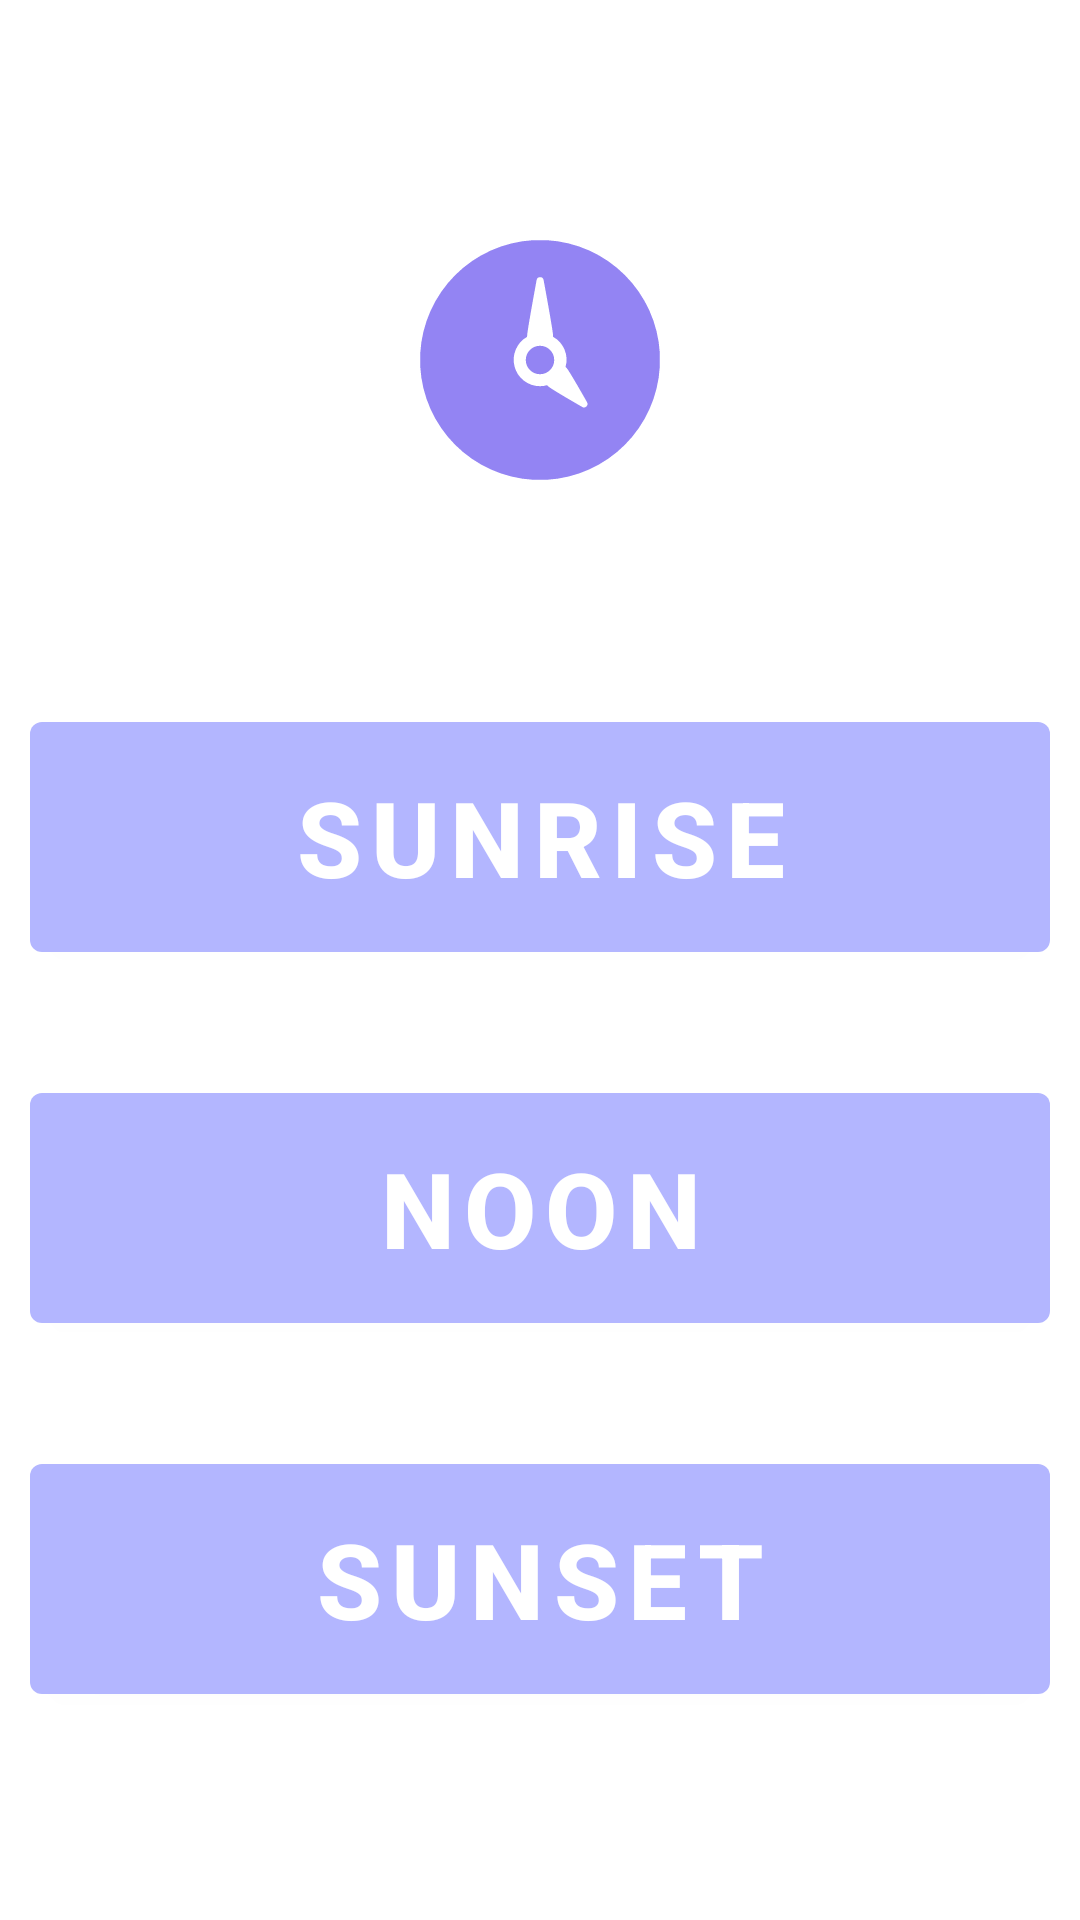

The Android layout XML behind this screen, and the referenced resources:
<!-- AndroidManifest.xml: application theme Theme.Sidur.Light -->
<!-- res/layout/fragment_timetable_fragment.xml -->
<?xml version="1.0" encoding="utf-8"?>
<FrameLayout xmlns:android="http://schemas.android.com/apk/res/android"
    xmlns:tools="http://schemas.android.com/tools"
    xmlns:app="http://schemas.android.com/apk/res-auto"
    android:layout_width="match_parent"
    android:layout_height="match_parent"
    tools:context=".Timetable_fragment">

    <androidx.constraintlayout.widget.ConstraintLayout
        android:layout_width="match_parent"
        android:layout_height="match_parent"
        app:layout_constraintBottom_toBottomOf="parent"
        app:layout_constraintTop_toTopOf="parent"
        android:orientation="vertical"
        >

        <ImageView
            android:id="@+id/clock_icon"
            android:layout_width="wrap_content"
            android:layout_height="wrap_content"
            android:contentDescription="@string/timetable"
            android:src="@drawable/clock_pink"

            app:layout_constraintStart_toStartOf="parent"
            app:layout_constraintEnd_toEndOf="parent"
            app:layout_constraintTop_toTopOf="parent"

            android:layout_marginTop="80dp">
        </ImageView>

        <LinearLayout
            android:id="@+id/layout_btn"
            android:layout_width="match_parent"
            android:layout_height="wrap_content"
            android:orientation="vertical"
            app:layout_constraintBottom_toBottomOf="parent"
            android:paddingBottom="30dp"
            app:layout_constraintTop_toBottomOf="@+id/clock_icon"
            >

        <com.google.android.material.button.MaterialButton
            android:layout_width="match_parent"
            android:layout_height="wrap_content"
            android:id="@+id/sunrise_btn"
            style="@style/sub_menu_btn"
            android:text="@string/sunrise"
            app:layout_constraintTop_toBottomOf="@id/clock_icon">
        </com.google.android.material.button.MaterialButton>

        <com.google.android.material.button.MaterialButton
            android:layout_width="match_parent"
            android:layout_height="wrap_content"
            android:id="@+id/noon_btn"
            style="@style/sub_menu_btn"
            android:text="@string/noon"
            app:layout_constraintTop_toBottomOf="@id/sunrise_btn">
        </com.google.android.material.button.MaterialButton>

        <com.google.android.material.button.MaterialButton
            android:layout_width="match_parent"
            android:layout_height="wrap_content"
            android:id="@+id/sunset_btn"
            style="@style/sub_menu_btn"
            android:text="@string/sunset"
            app:layout_constraintTop_toBottomOf="@id/noon_btn">
        </com.google.android.material.button.MaterialButton>
        </LinearLayout>



    </androidx.constraintlayout.widget.ConstraintLayout>

</FrameLayout>
<!-- resources referenced by this layout -->
<resources>
  <!-- drawable clock_pink (drawable) -->
  <vector xmlns:android="http://schemas.android.com/apk/res/android"
      android:width="80dp"
      android:height="80dp"
      android:viewportWidth="53.88"
      android:viewportHeight="53.88">
    <path
        android:pathData="M26.94,23.75a3.19,3.19 0,1 0,3.19 3.19A3.19,3.19 0,0 0,26.94 23.75ZM26.94,23.75a3.19,3.19 0,1 0,3.19 3.19A3.19,3.19 0,0 0,26.94 23.75ZM53.84,25.43a0.2,0.2 0,0 0,0 -0.07A26.93,26.93 0,0 0,28.52 0.04h-0.08c-0.5,0 -1,0 -1.5,0s-1,0 -1.49,0L25.37,0.04A26.92,26.92 0,0 0,0.06 25.36a0.2,0.2 0,0 0,0 0.07c0,0.5 0,1 0,1.51s0,1 0,1.49a0.19,0.19 0,0 0,0 0.08A26.92,26.92 0,0 0,25.37 53.83h0.08c0.49,0 1,0 1.49,0s1,0 1.5,0h0.08A26.93,26.93 0,0 0,53.83 28.51a0.19,0.19 0,0 0,0 -0.08c0,-0.49 0,-1 0,-1.49S53.87,25.93 53.84,25.43ZM36.33,37.43c-2.81,-1.62 -7.09,-4.11 -7.64,-4.66L28.56,32.59a5.77,5.77 0,0 1,-1.62 0.23,5.92 5.92,0 0,1 -2.89,-11.08 2.29,2.29 0,0 1,0 -0.25c0,-0.78 1.27,-7.8 2.13,-12.5a0.8,0.8 0,0 1,1.57 0c0.87,4.7 2.13,11.72 2.13,12.5a1,1 0,0 1,0 0.24A5.9,5.9 0,0 1,32.67 28.52h0a0.76,0.76 0,0 1,0.17 0.13c0.55,0.55 3,4.86 4.62,7.69A0.8,0.8 0,0 1,36.33 37.44ZM26.94,23.75a3.19,3.19 0,1 0,3.19 3.19A3.19,3.19 0,0 0,26.94 23.75ZM26.94,23.75a3.19,3.19 0,1 0,3.19 3.19A3.19,3.19 0,0 0,26.94 23.75ZM26.94,23.75a3.19,3.19 0,1 0,3.19 3.19A3.19,3.19 0,0 0,26.94 23.75Z"
        android:fillColor="#9384F3"/>
  </vector>
  <string name="noon">Noon</string>
  <string name="sunrise">Sunrise</string>
  <string name="sunset">Sunset</string>
  <string name="timetable">Timetable</string>
  <style name="sub_menu_btn">
          <item name="android:layout_width">match_parent</item>
          <item name="android:layout_height">wrap_content</item>
  
          <item name="android:paddingTop">15dp</item>
          <item name="android:paddingBottom">15dp</item>
  
          <item name="android:textSize">35sp</item>
  
          <item name="android:layout_centerHorizontal">true</item>
  
          <item name="android:layout_marginTop">35dp</item>
          <item name="android:layout_marginStart">10dp</item>
          <item name="android:layout_marginEnd">10dp</item>
  
          <item name="android:textColor">@color/white</item>
          <item name="android:textStyle">bold</item>
      </style>
  <style name="Theme.Sidur.Light" parent="Theme.MaterialComponents.DayNight.NoActionBar">
          
          <item name="colorPrimary">@color/main_color</item>
          <item name="colorPrimaryVariant">@color/second_color</item>
          <item name="colorOnPrimary">@color/white</item>
  
          
          <item name="android:colorBackground">@color/white</item>
          <item name="colorSurface">@color/white</item>
  
          
          <item name="android:textColorPrimary">@color/black</item>
          <item name="android:textColorSecondary">@color/second_color</item>
  
  
      </style>
  <color name="white">#FFFFFFFF</color>
  <color name="main_color">#B3B6FF</color>
  <color name="second_color">#9384F3</color>
  <color name="black">#FF000000</color>
</resources>
